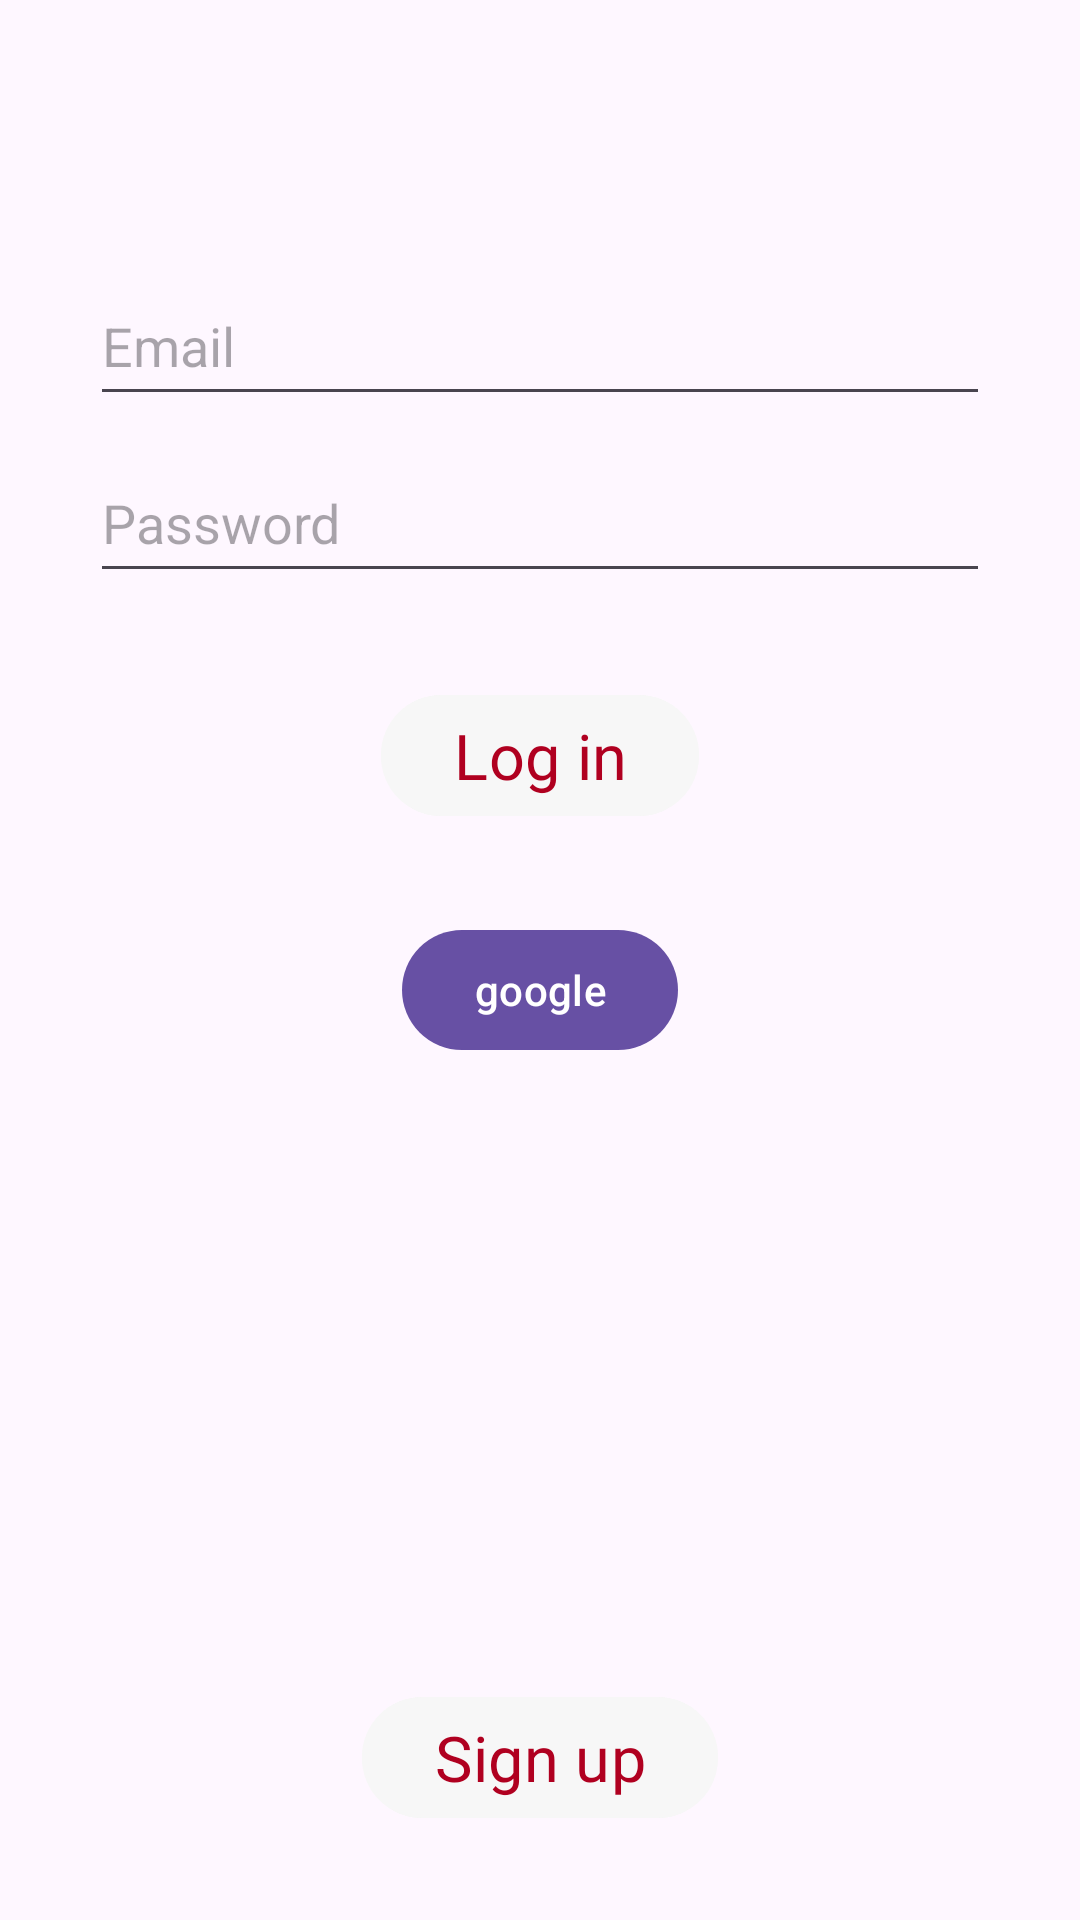

The Android layout XML behind this screen, and the referenced resources:
<!-- AndroidManifest.xml: application theme Theme.DateDating -->
<!-- res/layout/fragment_login.xml -->
<?xml version="1.0" encoding="utf-8"?>
<FrameLayout xmlns:android="http://schemas.android.com/apk/res/android"
    xmlns:app="http://schemas.android.com/apk/res-auto"
    xmlns:tools="http://schemas.android.com/tools"
    android:layout_width="match_parent"
    android:layout_height="match_parent"
    tools:context=".ui.screen.authorization.LoginFragment">

    <androidx.constraintlayout.widget.ConstraintLayout
        android:layout_width="match_parent"
        android:layout_height="match_parent">

        <EditText
            android:id="@+id/editText3"
            android:layout_width="300dp"
            android:layout_height="50dp"
            android:autofillHints="@string/prompt_email"
            android:hint="@string/prompt_email"
            android:inputType="textEmailAddress"
            app:layout_constraintBottom_toBottomOf="parent"
            app:layout_constraintEnd_toEndOf="parent"
            app:layout_constraintStart_toStartOf="parent"
            app:layout_constraintTop_toTopOf="parent"
            app:layout_constraintVertical_bias="0.15" />
        <EditText
            android:id="@+id/editText2"
            android:layout_width="300dp"
            android:layout_height="50dp"
            android:autofillHints="@string/prompt_password"
            android:hint="@string/prompt_password"
            android:inputType="textPassword"
            app:layout_constraintBottom_toBottomOf="parent"
            app:layout_constraintEnd_toEndOf="parent"
            app:layout_constraintStart_toStartOf="parent"
            app:layout_constraintTop_toTopOf="parent"
            app:layout_constraintVertical_bias="0.25"/>

        <Button
            android:id="@+id/loginButton"
            android:layout_width="wrap_content"
            android:layout_height="wrap_content"
            app:layout_constraintEnd_toEndOf="parent"
            app:layout_constraintStart_toStartOf="parent"
            android:layout_marginTop="30dp"
            android:text="Log in"
            android:fontFamily="@font/roboto"
            android:textSize="21sp"
            android:backgroundTint="@color/whiteMilk"
            android:textColor="@color/pomadeRed"
            app:layout_constraintTop_toBottomOf="@+id/editText2" />

        <Button
            android:id="@+id/googleButton"
            android:text="google"
            android:layout_width="wrap_content"
            android:layout_height="wrap_content"
            app:layout_constraintEnd_toEndOf="parent"
            app:layout_constraintStart_toStartOf="parent"
            app:layout_constraintTop_toBottomOf="@+id/loginButton"
            android:layout_marginTop="30dp"/>

        <Button
            android:id="@+id/signupButton"
            android:layout_width="wrap_content"
            android:layout_height="wrap_content"
            app:layout_constraintBottom_toBottomOf="parent"
            app:layout_constraintEnd_toEndOf="parent"
            app:layout_constraintStart_toStartOf="parent"
            android:fontFamily="@font/roboto"
            android:textSize="21sp"
            android:backgroundTint="@color/whiteMilk"
            android:textColor="@color/pomadeRed"
            android:text="Sign up"
            android:layout_marginBottom="30dp"/>
    </androidx.constraintlayout.widget.ConstraintLayout>

</FrameLayout>
<!-- resources referenced by this layout -->
<resources>
  <color name="pomadeRed">#B00020</color>
  <color name="whiteMilk">#F7F7F7</color>
  <string name="prompt_email">Email</string>
  <string name="prompt_password">Password</string>
  <style name="Theme.DateDating" parent="Base.Theme.DateDating" />
  <style name="Base.Theme.DateDating" parent="Theme.Material3.DayNight.NoActionBar">
          
          
          <item name="bottomNavigationStyle">
              @style/Widget.MaterialComponents.BottomNavigationView.Colored
          </item>
  
          <item name="android:navigationBarColor">
              @color/whiteMilk
          </item>
          <item name="android:statusBarColor">
              @color/whiteMilk
          </item>
          <item name="android:windowLightStatusBar">
              true
          </item>
  
      </style>
</resources>
